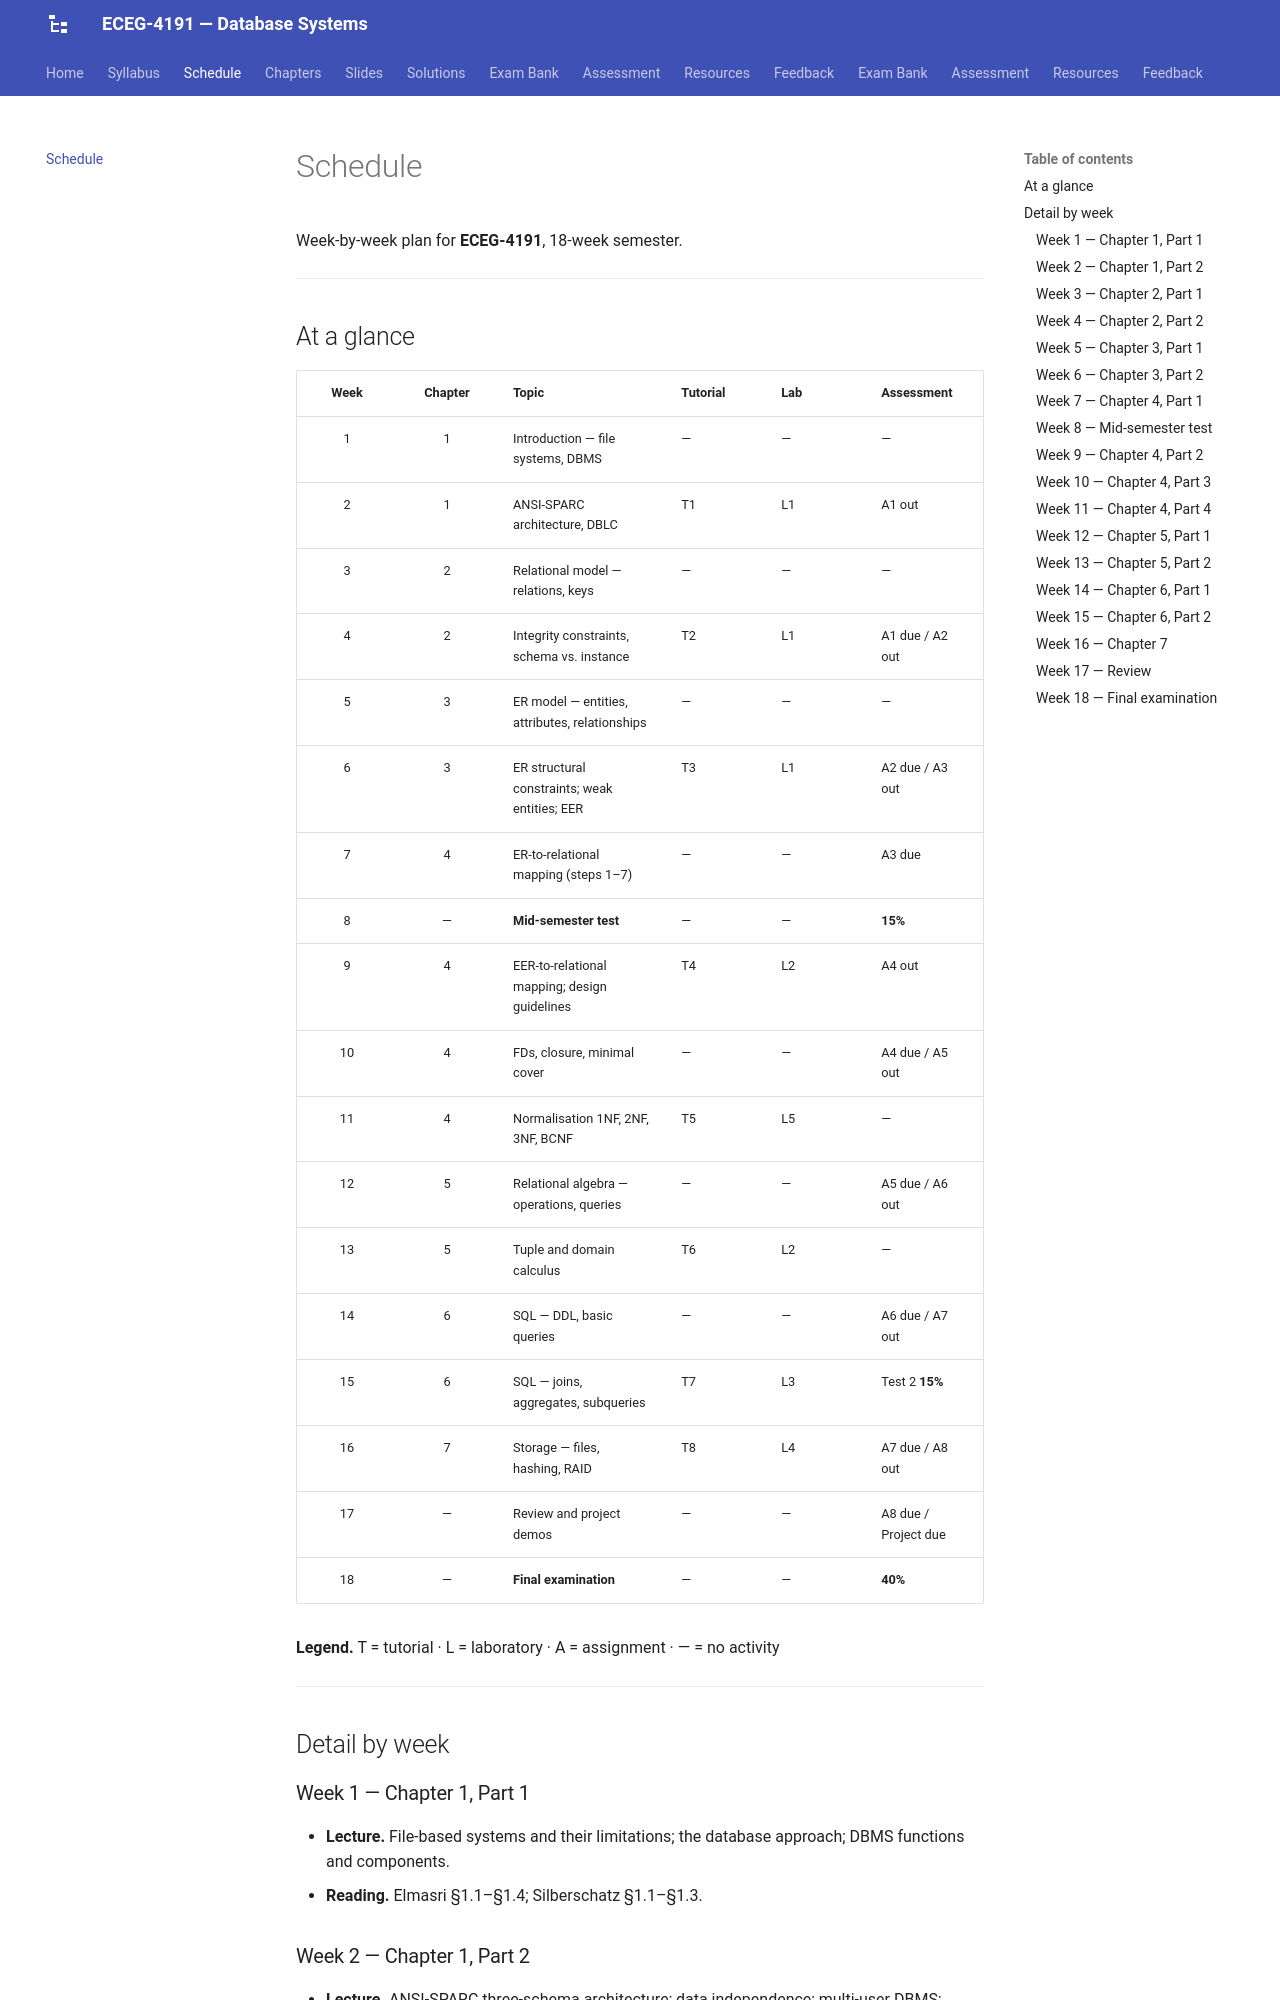

repository: Tesfamichael-G/ECEG-4191-Database-Systems · page: schedule/index.html · generator: mkdocs

# Schedule

Week-by-week plan for **ECEG-4191**, 18-week semester.

---

## At a glance

| Week | Chapter | Topic | Tutorial | Lab | Assessment |
|:---:|:---:|---|---|---|---|
| 1 | 1 | Introduction — file systems, DBMS | — | — | — |
| 2 | 1 | ANSI-SPARC architecture, DBLC | T1 | L1 | A1 out |
| 3 | 2 | Relational model — relations, keys | — | — | — |
| 4 | 2 | Integrity constraints, schema vs. instance | T2 | L1 | A1 due / A2 out |
| 5 | 3 | ER model — entities, attributes, relationships | — | — | — |
| 6 | 3 | ER structural constraints; weak entities; EER | T3 | L1 | A2 due / A3 out |
| 7 | 4 | ER-to-relational mapping (steps 1–7) | — | — | A3 due |
| 8 | — | **Mid-semester test** | — | — | **15%** |
| 9 | 4 | EER-to-relational mapping; design guidelines | T4 | L2 | A4 out |
| 10 | 4 | FDs, closure, minimal cover | — | — | A4 due / A5 out |
| 11 | 4 | Normalisation 1NF, 2NF, 3NF, BCNF | T5 | L5 | — |
| 12 | 5 | Relational algebra — operations, queries | — | — | A5 due / A6 out |
| 13 | 5 | Tuple and domain calculus | T6 | L2 | — |
| 14 | 6 | SQL — DDL, basic queries | — | — | A6 due / A7 out |
| 15 | 6 | SQL — joins, aggregates, subqueries | T7 | L3 | Test 2 **15%** |
| 16 | 7 | Storage — files, hashing, RAID | T8 | L4 | A7 due / A8 out |
| 17 | — | Review and project demos | — | — | A8 due / Project due |
| 18 | — | **Final examination** | — | — | **40%** |

**Legend.** T = tutorial · L = laboratory · A = assignment · — = no activity

---

## Detail by week

### Week 1 — Chapter 1, Part 1

- **Lecture.** File-based systems and their limitations; the database approach; DBMS functions and components.
- **Reading.** Elmasri §1.1–§1.4; Silberschatz §1.1–§1.3.

### Week 2 — Chapter 1, Part 2

- **Lecture.** ANSI-SPARC three-schema architecture; data independence; multi-user DBMS; database development life cycle.
- **Tutorial 1.** File-based vs. database comparison; schema/instance exercises.
- **Laboratory 1.** ER diagramming with draw.io.
- **Assignment 1** released.

### Week 3 — Chapter 2, Part 1

- **Lecture.** The relational model; relations, tuples, attributes, domains; keys (superkey, candidate, primary, foreign).
- **Reading.** Elmasri §3.1–§3.3; Silberschatz §2.1–§2.3.
